Run: headless pygame with SDL's dummy video driver; simulated clock (each Clock.tick advances the game by its frame time, no real sleeping); random seed 0; keys injected as events and as key.get_pressed() state; no mouse input.
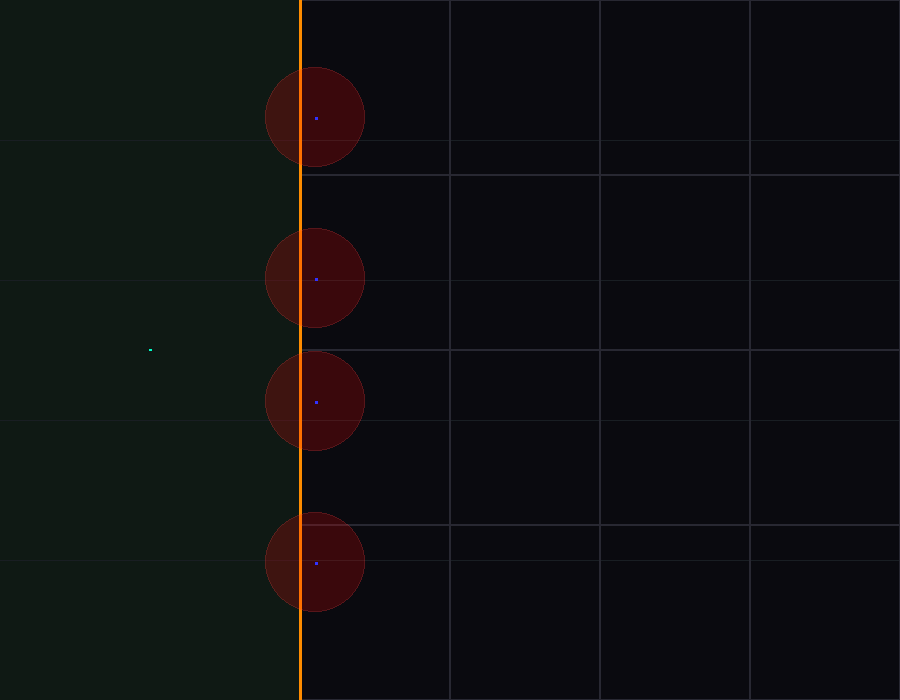
Frame 1 of 4 · flips 1–60 · no input
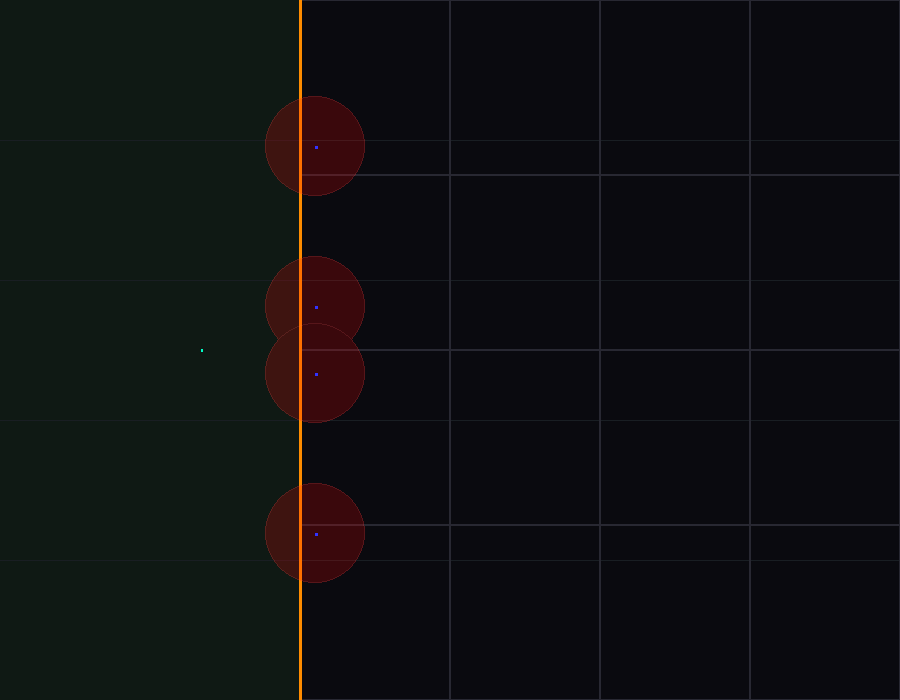
Frame 2 of 4 · flips 61–180 · tapped SPACE, RETURN · held RIGHT (→), D
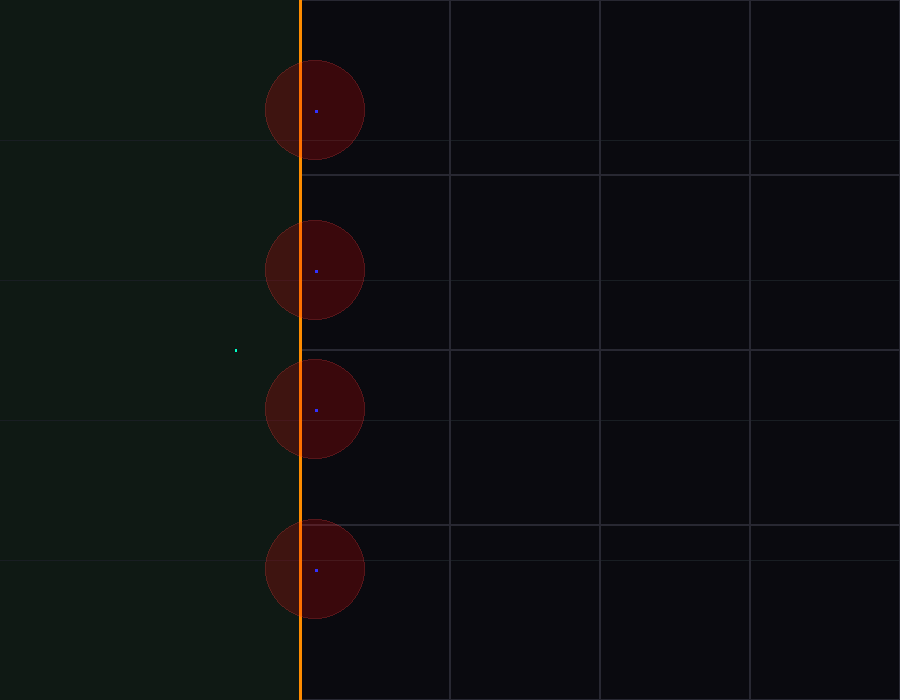
Frame 3 of 4 · flips 181–300 · held DOWN (↓), S
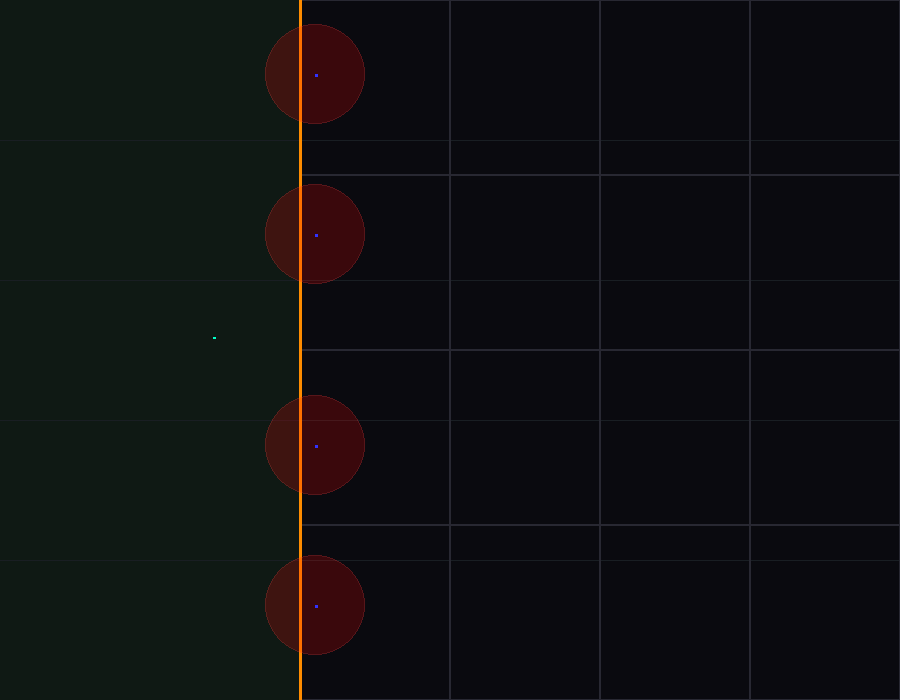
Frame 4 of 4 · flips 301–420 · held LEFT (←), A, UP (↑), W

The pygame program that drew these frames:

import pygame
import random
import math

# 1. INITIALIZE PYGAME
pygame.init()

SCREEN_WIDTH = 900
SCREEN_HEIGHT = 700
screen = pygame.display.set_mode((SCREEN_WIDTH, SCREEN_HEIGHT))
pygame.display.set_caption("Space Infiltration - Predictive Intercept Network")

clock = pygame.time.Clock()
font = pygame.font.SysFont("Arial", 16)

# Colors
BACKGROUND_COLOR = (10, 10, 15)
SAFE_ZONE_COLOR = (15, 25, 20)       
RESTRICTED_LINE_COLOR = (255, 140, 0) 
PLAYER_COLOR = (0, 255, 200)
POLICE_COLOR = (50, 50, 255)
CHASE_COLOR = (255, 50, 50)
ALERT_COLOR = (255, 165, 0)

# Transparency layer
CIRCLE_SURFACE = pygame.Surface((SCREEN_WIDTH, SCREEN_HEIGHT), pygame.SRCALPHA)

# --- THE MAP BOUNDARY ---
BOUNDARY_X = 300 
NUM_SECTIONS = 5
SECTION_HEIGHT = SCREEN_HEIGHT // NUM_SECTIONS  

# --- 4x4 GRID SETUP ---
GRID_COLS = 4
GRID_ROWS = 4
GRID_CELL_WIDTH = (SCREEN_WIDTH - BOUNDARY_X) // GRID_COLS
GRID_CELL_HEIGHT = SCREEN_HEIGHT // GRID_ROWS

grid_data = [
    [0, 0, 0, 0],
    [0, 0, 0, 0],
    [0, 0, 0, 0],
    [0, 0, 0, 0]
]

high_value_cells = []
cells_visited_this_run = [] 
was_inside_last_frame = False

# --- PLAYER VARIABLES ---
player_x = 150.0  
player_y = 350.0
player_w = 3   
player_h = 2   
player_vx = 0.0
player_vy = 0.0
player_angle = 0.0

rotation_speed = 4.0 / 5.0          
acceleration_power = 0.07 / 5.0     
translation_power = 0.07 / 5.0      

player_surface = pygame.Surface((player_w, player_h), pygame.SRCALPHA)
pygame.draw.rect(player_surface, PLAYER_COLOR, (0, 0, player_w, player_h))

# --- CIRCLE PARAMETERS ---
CAPTURE_RADIUS = 50   
LOSE_RADIUS = 150     
CIRCLE_ALPHA = 50     

# --- 4 SEPARATE POLICE VARIABLES ---
police_w = 3   
police_h = 3   
police_speed = 1.5 / 5.0  

p1_x = p2_x = p3_x = p4_x = BOUNDARY_X + 15

p1_center = 100.0
p2_center = 260.0
p3_center = 420.0
p4_center = 580.0

p1_y, p2_y, p3_y, p4_y = p1_center, p2_center, p3_center, p4_center

# Independent local surveillance timers / offsets for pacing inside cells
p1_timer = 0.0
p2_timer = 1.5
p3_timer = 3.0
p4_timer = 4.5

p1_dir = p2_dir = 1
p3_dir = p4_dir = -1

p1_chasing = False
p2_chasing = False
p3_chasing = False
p4_chasing = False

# Tracks the player's last known trajectory when escaping
last_known_predict_x = None
last_known_predict_y = None

# MAIN GAME LOOP
running = True
while running:
    clock.tick(60)
    p1_timer += 0.05
    p2_timer += 0.05
    p3_timer += 0.05
    p4_timer += 0.05
    
    for event in pygame.event.get():
        if event.type == pygame.QUIT:
            running = False

    # --- CONTROLS ---
    keys = pygame.key.get_pressed()
    if keys[pygame.K_LEFT]:  player_angle += rotation_speed
    if keys[pygame.K_RIGHT]: player_angle -= rotation_speed
    
    rad = math.radians(player_angle)
    if keys[pygame.K_UP]:
        player_vx += math.cos(rad) * acceleration_power
        player_vy -= math.sin(rad) * acceleration_power
    if keys[pygame.K_DOWN]:
        player_vx -= math.cos(rad) * acceleration_power
        player_vy += math.sin(rad) * acceleration_power

    if keys[pygame.K_w]: player_vy -= translation_power  
    if keys[pygame.K_s]: player_vy += translation_power  
    if keys[pygame.K_a]: player_vx -= translation_power  
    if keys[pygame.K_d]: player_vx += translation_power  

    # Apply velocity and drag friction
    player_x += player_vx
    player_y += player_vy
    player_vx *= 0.98
    player_vy *= 0.98

    if player_x < 0 or player_x > SCREEN_WIDTH:  player_vx *= -1
    if player_y < 0 or player_y > SCREEN_HEIGHT: player_vy *= -1

    # --- INFILTRATION RUN TRACKING ---
    is_inside_now = player_x > BOUNDARY_X

    if is_inside_now:
        current_col = int((player_x - BOUNDARY_X) // GRID_CELL_WIDTH)
        current_row = int(player_y // GRID_CELL_HEIGHT)
        
        if 0 <= current_col < GRID_COLS and 0 <= current_row < GRID_ROWS:
            cell_coordinates = (current_row, current_col)
            if cell_coordinates not in cells_visited_this_run:
                cells_visited_this_run.append(cell_coordinates)
        was_inside_last_frame = True

    # TRIGGER: Crossed back out to safety!
    elif was_inside_last_frame and not is_inside_now:
        for index in range(len(cells_visited_this_run)):
            row, col = cells_visited_this_run[index]
            run_multiplier = (index + 1) * 10
            grid_data[row][col] += run_multiplier
            
        # Calibration shift for base centers
        row_totals = [sum(grid_data[0]), sum(grid_data[1]), sum(grid_data[2]), sum(grid_data[3])]
        min_value = min(row_totals)
        target_row_index = row_totals.index(min_value)
        target_pixel_y = (target_row_index * GRID_CELL_HEIGHT) + (GRID_CELL_HEIGHT // 2)
        
        if p1_center < target_pixel_y: p1_center += 30
        elif p1_center > target_pixel_y: p1_center -= 30
        if p2_center < target_pixel_y: p2_center += 30
        elif p2_center > target_pixel_y: p2_center -= 30
        if p3_center < target_pixel_y: p3_center += 30
        elif p3_center > target_pixel_y: p3_center -= 30
        if p4_center < target_pixel_y: p4_center += 30
        elif p4_center > target_pixel_y: p4_center -= 30

        # Extract and sort high value nodes
        high_value_cells = []
        for r in range(GRID_ROWS):
            for c in range(GRID_COLS):
                if grid_data[r][c] > 0:
                    cx = BOUNDARY_X + (c * GRID_CELL_WIDTH) + (GRID_CELL_WIDTH // 2)
                    cy = (r * GRID_CELL_HEIGHT) + (GRID_CELL_HEIGHT // 2)
                    high_value_cells.append((grid_data[r][c], cx, cy))
        high_value_cells.sort(key=lambda item: item[0], reverse=True)

        cells_visited_this_run = []
        was_inside_last_frame = False


    # --- DUAL-CIRCLE DISTANCE CALCULATIONS ---
    dist_to_p1 = math.hypot(player_x - p1_x, player_y - p1_y)
    dist_to_p2 = math.hypot(player_x - p2_x, player_y - p2_y)
    dist_to_p3 = math.hypot(player_x - p3_x, player_y - p3_y)
    dist_to_p4 = math.hypot(player_x - p4_x, player_y - p4_y)

    # Capture Checks 
    if not p1_chasing and dist_to_p1 < CAPTURE_RADIUS and is_inside_now: p1_chasing = True
    elif p1_chasing and dist_to_p1 > LOSE_RADIUS: p1_chasing = False

    if not p2_chasing and dist_to_p2 < CAPTURE_RADIUS and is_inside_now: p2_chasing = True
    elif p2_chasing and dist_to_p2 > LOSE_RADIUS: p2_chasing = False

    if not p3_chasing and dist_to_p3 < CAPTURE_RADIUS and is_inside_now: p3_chasing = True
    elif p3_chasing and dist_to_p3 > LOSE_RADIUS: p3_chasing = False

    if not p4_chasing and dist_to_p4 < CAPTURE_RADIUS and is_inside_now: p4_chasing = True
    elif p4_chasing and dist_to_p4 > LOSE_RADIUS: p4_chasing = False

    any_car_chasing = p1_chasing or p2_chasing or p3_chasing or p4_chasing

    # --- PREDICTIVE INTERCEPT & STRATEGIC LAYOUT GENERATION ---
    # Look ahead 60 frames into the player's vector trail to predict intersection point
    predict_lookahead = 60
    predict_x = player_x + (player_vx * predict_lookahead)
    predict_y = player_y + (player_vy * predict_lookahead)
    
    # Clamp prediction inside the tracking boundary fields
    predict_x = max(BOUNDARY_X, min(SCREEN_WIDTH, predict_x))
    predict_y = max(0, min(SCREEN_HEIGHT, predict_y))

    if any_car_chasing:
        last_known_predict_x = predict_x
        last_known_predict_y = predict_y

    t1_x, t1_y = None, None
    t2_x, t2_y = None, None
    t3_x, t3_y = None, None
    t4_x, t4_y = None, None

    if len(high_value_cells) > 0:
        coords_only = [(item[1], item[2]) for item in high_value_cells]
        
        # Base skipped priority assignment setups
        if not p1_chasing and 0 < len(coords_only): t1_x, t1_y = coords_only[0]
        if not p2_chasing and 2 < len(coords_only): t2_x, t2_y = coords_only[2]
        if not p3_chasing and 4 < len(coords_only): t3_x, t3_y = coords_only[4]
        if not p4_chasing and 6 < len(coords_only): t4_x, t4_y = coords_only[6]
        
        if t2_x is None and not p2_chasing: t2_x, t2_y = coords_only[1 % len(coords_only)]
        if t3_x is None and not p3_chasing: t3_x, t3_y = coords_only[2 % len(coords_only)]
        if t4_x is None and not p4_chasing: t4_x, t4_y = coords_only[3 % len(coords_only)]

    # OVERRIDE: If a unit detects player tracking, non-chasing units encircle the PREDICTED vector coordinate instead!
    if any_car_chasing and len(high_value_cells) > 0:
        reinforce_nodes = [(item[1], item[2]) for item in high_value_cells]
        # Sort node centers based on how close they are to the player's FUTURE predicted path location
        reinforce_nodes.sort(key=lambda pt: math.hypot(pt[0] - predict_x, pt[1] - predict_y))
        
        # Distribute non-chasing interceptors sequentially to create an tracking wall barrier
        idx = 0
        if not p1_chasing: t1_x, t1_y = reinforce_nodes[idx % len(reinforce_nodes)]; idx += 1
        if not p2_chasing: t2_x, t2_y = reinforce_nodes[idx % len(reinforce_nodes)]; idx += 1
        if not p3_chasing: t3_x, t3_y = reinforce_nodes[idx % len(reinforce_nodes)]; idx += 1
        if not p4_chasing: t4_x, t4_y = reinforce_nodes[idx % len(reinforce_nodes)]; idx += 1

    # OVERRIDE: If player disappears but remains inside boundary, look near last known prediction track
    elif not any_car_chasing and is_inside_now and last_known_predict_x is not None and len(high_value_cells) > 0:
        search_nodes = [(item[1], item[2]) for item in high_value_cells]
        search_nodes.sort(key=lambda pt: math.hypot(pt[0] - last_known_predict_x, pt[1] - last_known_predict_y))
        
        idx = 0
        if t1_x is not None: t1_x, t1_y = search_nodes[idx % len(search_nodes)]; idx += 1
        if t2_x is not None: t2_x, t2_y = search_nodes[idx % len(search_nodes)]; idx += 1
        if t3_x is not None: t3_x, t3_y = search_nodes[idx % len(search_nodes)]; idx += 1
        if t4_x is not None: t4_x, t4_y = search_nodes[idx % len(search_nodes)]; idx += 1


    # --- EXECUTING ENGINE ACTIONS & LOCAL AREA SURVEILLANCE ---

    # --- POLICE CAR 1 ---
    if p1_chasing:
        if p1_x < player_x: p1_x += police_speed
        if p1_x > player_x: p1_x -= police_speed
        if p1_y < player_y: p1_y += police_speed
        if p1_y > player_y: p1_y -= police_speed
    elif (any_car_chasing or is_inside_now) and t1_x is not None:
        # Move toward destination node...
        dist = math.hypot(t1_x - p1_x, t1_y - p1_y)
        if dist > 15:  # Heading to position
            if p1_x < t1_x: p1_x += police_speed
            if p1_x > t1_x: p1_x -= police_speed
            if p1_y < t1_y: p1_y += police_speed
            if p1_y > t1_y: p1_y -= police_speed
        else:          # Arrived! Begin local dynamic circle surveillance orbit loop
            p1_x = t1_x + math.cos(p1_timer) * 12
            p1_y = t1_y + math.sin(p1_timer) * 12
    else:
        if p1_x < BOUNDARY_X + 15: p1_x += police_speed
        if p1_x > BOUNDARY_X + 15: p1_x -= police_speed
        p1_y += police_speed * p1_dir
        if p1_y > p1_center + 50: p1_dir = -1  
        if p1_y < p1_center - 50: p1_dir = 1   

    # --- POLICE CAR 2 ---
    if p2_chasing:
        if p2_x < player_x: p2_x += police_speed
        if p2_x > player_x: p2_x -= police_speed
        if p2_y < player_y: p2_y += police_speed
        if p2_y > player_y: p2_y -= police_speed
    elif (any_car_chasing or is_inside_now) and t2_x is not None:
        dist = math.hypot(t2_x - p2_x, t2_y - p2_y)
        if dist > 15:
            if p2_x < t2_x: p2_x += police_speed
            if p2_x > t2_x: p2_x -= police_speed
            if p2_y < t2_y: p2_y += police_speed
            if p2_y > t2_y: p2_y -= police_speed
        else:
            p2_x = t2_x + math.cos(p2_timer) * 12
            p2_y = t2_y + math.sin(p2_timer) * 12
    else:
        if p2_x < BOUNDARY_X + 15: p2_x += police_speed
        if p2_x > BOUNDARY_X + 15: p2_x -= police_speed
        p2_y += police_speed * p2_dir
        if p2_y > p2_center + 50: p2_dir = -1
        if p2_y < p2_center - 50: p2_dir = 1

    # --- POLICE CAR 3 ---
    if p3_chasing:
        if p3_x < player_x: p3_x += police_speed
        if p3_x > player_x: p3_x -= police_speed
        if p3_y < player_y: p3_y += police_speed
        if p3_y > player_y: p3_y -= police_speed
    elif (any_car_chasing or is_inside_now) and t3_x is not None:
        dist = math.hypot(t3_x - p3_x, t3_y - p3_y)
        if dist > 15:
            if p3_x < t3_x: p3_x += police_speed
            if p3_x > t3_x: p3_x -= police_speed
            if p3_y < t3_y: p3_y += police_speed
            if p3_y > t3_y: p3_y -= police_speed
        else:
            p3_x = t3_x + math.cos(p3_timer) * 12
            p3_y = t3_y + math.sin(p3_timer) * 12
    else:
        if p3_x < BOUNDARY_X + 15: p3_x += police_speed
        if p3_x > BOUNDARY_X + 15: p3_x -= police_speed
        p3_y += police_speed * p3_dir
        if p3_y > p3_center + 50: p3_dir = -1
        if p3_y < p3_center - 50: p3_dir = 1

    # --- POLICE CAR 4 ---
    if p4_chasing:
        if p4_x < player_x: p4_x += police_speed
        if p4_x > player_x: p4_x -= police_speed
        if p4_y < player_y: p4_y += police_speed
        if p4_y > player_y: p4_y -= police_speed
    elif (any_car_chasing or is_inside_now) and t4_x is not None:
        dist = math.hypot(t4_x - p4_x, t4_y - p4_y)
        if dist > 15:
            if p4_x < t4_x: p4_x += police_speed
            if p4_x > t4_x: p4_x -= police_speed
            if p4_y < t4_y: p4_y += police_speed
            if p4_y > t4_y: p4_y -= police_speed
        else:
            p4_x = t4_x + math.cos(p4_timer) * 12
            p4_y = t4_y + math.sin(p4_timer) * 12
    else:
        if p4_x < BOUNDARY_X + 15: p4_x += police_speed
        if p4_x > BOUNDARY_X + 15: p4_x -= police_speed
        p4_y += police_speed * p4_dir
        if p4_y > p4_center + 50: p4_dir = -1
        if p4_y < p4_center - 50: p4_dir = 1

    # Clear memory trackers if player completely makes it back out to green zone safely
    if not is_inside_now:
        last_known_predict_x = None
        last_known_predict_y = None


    # --- DRAWING / RENDERING ---
    screen.fill(BACKGROUND_COLOR)
    CIRCLE_SURFACE.fill((0, 0, 0, 0)) 

    # Draw Safe Zone
    pygame.draw.rect(screen, SAFE_ZONE_COLOR, (0, 0, BOUNDARY_X, SCREEN_HEIGHT))
    
    # Draw Section Dividers
    for i in range(1, NUM_SECTIONS):
        pygame.draw.line(screen, (25, 30, 35), (0, i * SECTION_HEIGHT), (SCREEN_WIDTH, i * SECTION_HEIGHT), 1)

    # Render 4x4 Grid Boxes
    for row in range(GRID_ROWS):
        for col in range(GRID_COLS):
            cell_left = BOUNDARY_X + (col * GRID_CELL_WIDTH)
            cell_top = row * GRID_CELL_HEIGHT
            cell_value = grid_data[row][col]
            
            if cell_value > 0:
                temp_surface = pygame.Surface((GRID_CELL_WIDTH, GRID_CELL_HEIGHT))
                opacity = min(int(cell_value * 1.5), 160)
                temp_surface.set_alpha(opacity)
                temp_surface.fill((255, 0, 0))
                screen.blit(temp_surface, (cell_left, cell_top))

                text_surface = font.render(str(cell_value), True, (255, 255, 255))
                screen.blit(text_surface, (cell_left + (GRID_CELL_WIDTH//2) - 12, cell_top + (GRID_CELL_HEIGHT//2) - 8))

            if is_inside_now and (row, col) in cells_visited_this_run:
                pygame.draw.rect(screen, (255, 255, 255), (cell_left, cell_top, GRID_CELL_WIDTH, GRID_CELL_HEIGHT), 2)
            else:
                pygame.draw.rect(screen, (40, 40, 50), (cell_left, cell_top, GRID_CELL_WIDTH, GRID_CELL_HEIGHT), 1)

    # Draw Boundary Line
    pygame.draw.line(screen, RESTRICTED_LINE_COLOR, (BOUNDARY_X, 0), (BOUNDARY_X, SCREEN_HEIGHT), 3)

    # --- RENDERING ALPHA VISIBILITY RINGS ---
    police_positions = [(p1_x, p1_y, p1_chasing), (p2_x, p2_y, p2_chasing), (p3_x, p3_y, p3_chasing), (p4_x, p4_y, p4_chasing)]
    for cx, cy, is_hunting in police_positions:
        # Inner Capture Circle (Red)
        pygame.draw.circle(CIRCLE_SURFACE, (255, 0, 0, CIRCLE_ALPHA), (int(cx), int(cy)), CAPTURE_RADIUS)
        pygame.draw.circle(CIRCLE_SURFACE, (255, 50, 50, 80), (int(cx), int(cy)), CAPTURE_RADIUS, 1) 
        
        # Outer Break Circle (Blue)
        if is_hunting:
            pygame.draw.circle(CIRCLE_SURFACE, (0, 100, 255, CIRCLE_ALPHA // 2), (int(cx), int(cy)), LOSE_RADIUS)
            pygame.draw.circle(CIRCLE_SURFACE, (50, 150, 255, 90), (int(cx), int(cy)), LOSE_RADIUS, 1)

    screen.blit(CIRCLE_SURFACE, (0, 0))

    # Color rendering mapping indicators (Red = Chase, Orange = Pincer Intercept Orbit, Blue = Normal Patrol)
    in_sweep_state = any_car_chasing or (not any_car_chasing and is_inside_now and len(high_value_cells) > 0)
    p1_render_color = CHASE_COLOR if p1_chasing else (ALERT_COLOR if in_sweep_state else POLICE_COLOR)
    p2_render_color = CHASE_COLOR if p2_chasing else (ALERT_COLOR if in_sweep_state else POLICE_COLOR)
    p3_render_color = CHASE_COLOR if p3_chasing else (ALERT_COLOR if in_sweep_state else POLICE_COLOR)
    p4_render_color = CHASE_COLOR if p4_chasing else (ALERT_COLOR if in_sweep_state else POLICE_COLOR)

    # Draw Police Entities
    pygame.draw.rect(screen, p1_render_color, pygame.Rect(int(p1_x), int(p1_y), police_w, police_h))
    pygame.draw.rect(screen, p2_render_color, pygame.Rect(int(p2_x), int(p2_y), police_w, police_h))
    pygame.draw.rect(screen, p3_render_color, pygame.Rect(int(p3_x), int(p3_y), police_w, police_h))
    pygame.draw.rect(screen, p4_render_color, pygame.Rect(int(p4_x), int(p4_y), police_w, police_h))

    # Draw Player
    rotated_player = pygame.transform.rotate(player_surface, player_angle)
    new_rect = rotated_player.get_rect(center=(int(player_x), int(player_y)))
    screen.blit(rotated_player, new_rect.topleft)

    pygame.display.flip()

pygame.quit()
